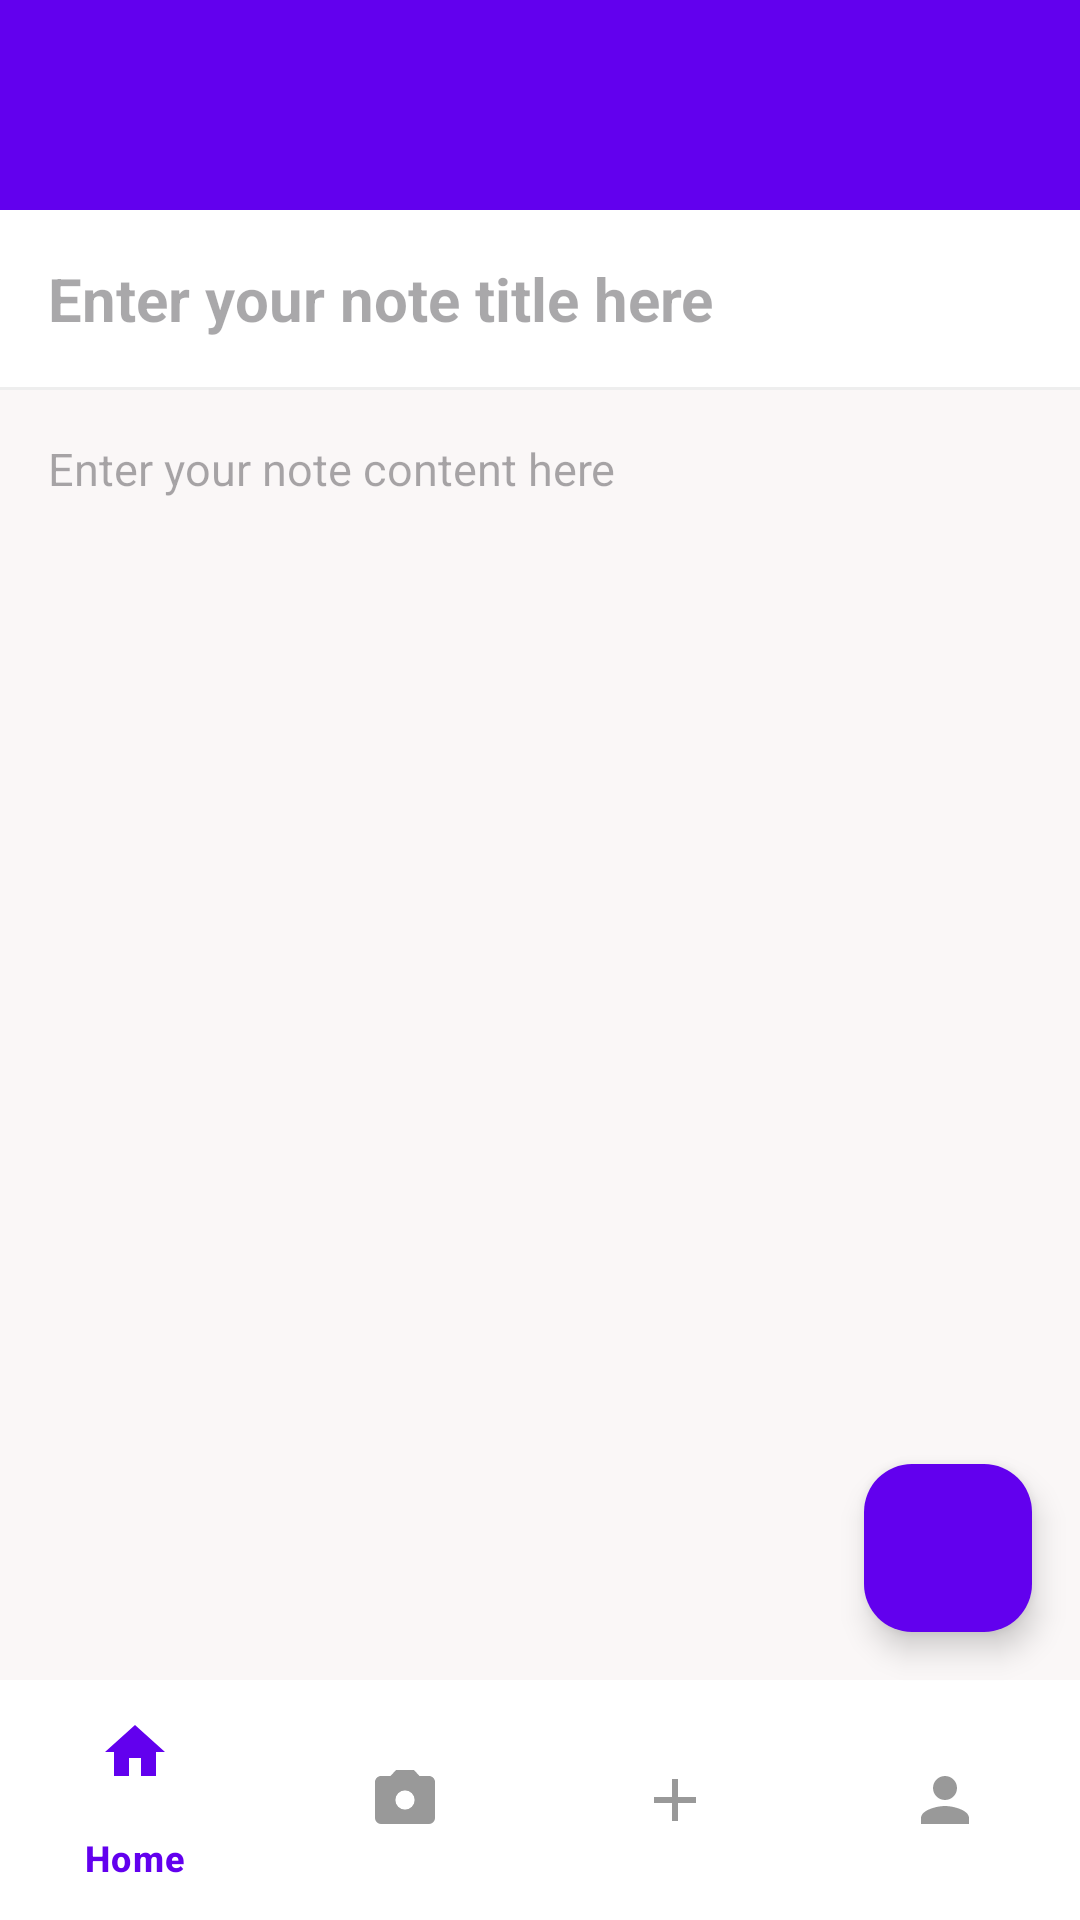

The Android layout XML behind this screen, and the referenced resources:
<!-- AndroidManifest.xml: application theme Theme.SmartNoteV2 -->
<!-- res/layout/activity_createnote.xml -->
<?xml version="1.0" encoding="utf-8"?>
<RelativeLayout xmlns:android="http://schemas.android.com/apk/res/android"
    xmlns:app="http://schemas.android.com/apk/res-auto"
    xmlns:tools="http://schemas.android.com/tools"
    android:id="@+id/main"
    android:layout_width="match_parent"
    android:layout_height="match_parent"
    tools:context=".createnote">

    
    <androidx.appcompat.widget.Toolbar
        android:id="@+id/toolbarofcreatenote"
        android:layout_width="match_parent"
        android:layout_height="70dp"
        android:background="#6200EE"
        android:elevation="4dp"
        android:titleTextColor="@android:color/white"/>

    
    <EditText
        android:id="@+id/createtitleofnote"
        android:layout_width="match_parent"
        android:layout_height="wrap_content"
        android:layout_below="@id/toolbarofcreatenote"
        android:background="@android:color/white"
        android:hint="Enter your note title here"
        android:padding="16dp"
        android:textColor="@color/black"
        android:textSize="20sp"
        android:textStyle="bold"/>

    
    <View
        android:id="@+id/divider"
        android:layout_width="match_parent"
        android:layout_height="1dp"
        android:layout_below="@id/createtitleofnote"
        android:background="#EEEEEE"/>

    
    <EditText
        android:id="@+id/createcontentofnote"
        android:layout_width="match_parent"
        android:layout_height="match_parent"
        android:layout_above="@id/bottomNavigationView"
        android:layout_below="@id/divider"
        android:background="#faf7f7"
        android:gravity="top|left"
        android:hint="Enter your note content here"
        android:padding="16dp"
        android:textColor="@color/black"
        android:textSize="15sp"/>

    
    <com.google.android.material.floatingactionbutton.FloatingActionButton
        android:id="@+id/savenote"
        android:layout_width="wrap_content"
        android:layout_height="wrap_content"
        android:layout_above="@id/bottomNavigationView"
        android:layout_alignParentRight="true"
        android:layout_marginBottom="16dp"
        android:layout_marginRight="16dp"
        android:src="@drawable/save"
        app:backgroundTint="#6200EE"
        app:maxImageSize="30dp"
        app:tint="@android:color/white"/>

    
    <com.google.android.material.bottomnavigation.BottomNavigationView
        android:id="@+id/bottomNavigationView"
        android:layout_width="match_parent"
        android:layout_height="wrap_content"
        android:layout_alignParentBottom="true"
        android:background="@color/white"
        app:menu="@menu/bottom_nav_menu"
        app:itemActiveIndicatorStyle="@style/NoIndicator"
        app:itemIconTint="@color/bottom_nav_color"
        app:itemTextColor="@color/bottom_nav_color"/>

</RelativeLayout>
<!-- resources referenced by this layout -->
<resources>
  <color name="black">#FF000000</color>
  <color name="white">#FFFFFFFF</color>
  <style name="NoIndicator" parent="Widget.Material3.BottomNavigationView.ActiveIndicator">
          <item name="android:color">@android:color/transparent</item>
          <item name="shapeAppearance">@style/ShapeAppearance.Material3.Corner.Full</item>
      </style>
  <style name="Theme.SmartNoteV2" parent="Base.Theme.SmartNoteV2" />
  <style name="Base.Theme.SmartNoteV2" parent="Theme.Material3.DayNight.NoActionBar">
          
          
      </style>
</resources>
